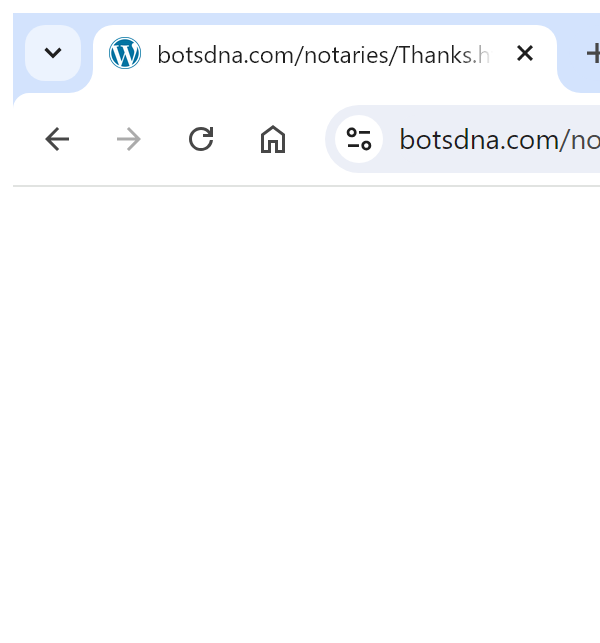
Workflow: Main

Step 1 [else]: Attach Browser 'chrome.exe  botsdna.com...' in window 'botsdna.com/notaries/Thanks.html' (chrome.exe)
